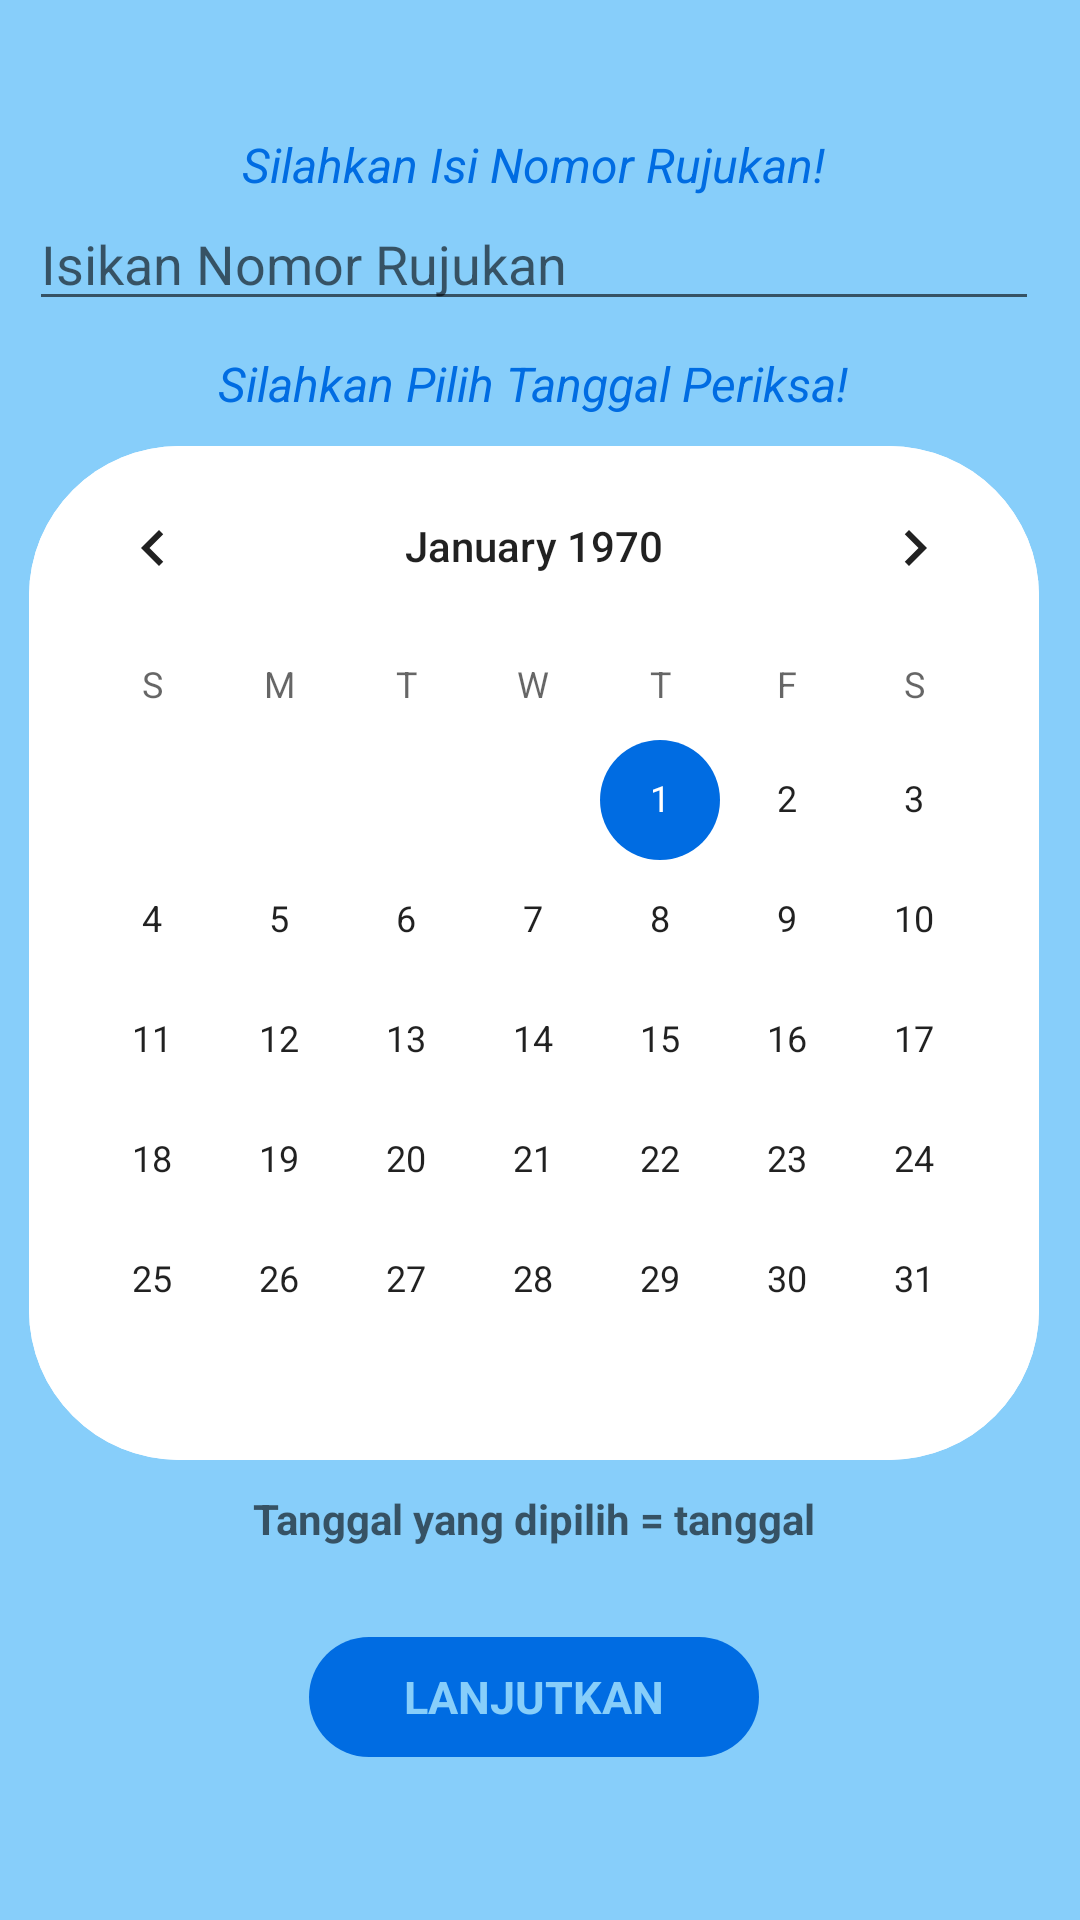

Here is an Android app screen rendered from its layout file. Give the layout XML and the strings, colors and styles it references.
<!-- AndroidManifest.xml: application theme AppTheme -->
<!-- res/layout/activity_pilih_tanggal.xml -->
<?xml version="1.0" encoding="utf-8"?>
<RelativeLayout xmlns:android="http://schemas.android.com/apk/res/android"
    xmlns:app="http://schemas.android.com/apk/res-auto"
    xmlns:tools="http://schemas.android.com/tools"
    android:layout_width="match_parent"
    android:layout_height="match_parent"
    android:paddingBottom="@dimen/activity_vertical_margin"
    android:paddingTop="@dimen/activity_vertical_margin"
    android:paddingLeft="@dimen/activity_horizontal_margin"
    android:paddingRight="@dimen/activity_horizontal_margin"
    android:orientation="horizontal"
    android:layout_centerHorizontal="true"
    android:layout_centerVertical="true"
    android:gravity="center"
    android:background="#87CEFA"
    tools:context=".PilihTanggalActivity">


    <ScrollView
        android:layout_width="match_parent"
        android:layout_height="wrap_content"
        android:scrollbarStyle="insideInset">
        <LinearLayout
            android:layout_width="fill_parent"
            android:layout_height="wrap_content"
            android:gravity="center"
            android:padding="10dp"
            android:orientation="vertical">
            <TextView
                android:layout_width="wrap_content"
                android:layout_height="wrap_content"
                android:text="Silahkan Isi Nomor Rujukan!"
                android:textSize="16dp"
                android:textStyle="italic"
                android:textColor="@color/colorPrimary"
                tools:ignore="SpUsage" />
            <EditText
                android:id="@+id/edt_rm"
                android:layout_width="match_parent"
                android:layout_height="wrap_content"
                android:inputType="textWebEditText"
                android:hint="Isikan Nomor Rujukan"
                android:layout_toRightOf="@+id/image4"/>

            <TextView
                android:layout_width="wrap_content"
                android:layout_height="wrap_content"
                android:text="Silahkan Pilih Tanggal Periksa!"
                android:textSize="16dp"
                android:textStyle="italic"
                android:textColor="@color/colorPrimary"
                tools:ignore="SpUsage"
                android:layout_margin="10dp"/>

            <CalendarView
                android:id="@+id/calendarView"
                android:layout_width="match_parent"
                android:layout_height="wrap_content"
                android:background="@drawable/capsule"
                android:backgroundTint="#fff"
                />

            <LinearLayout
                android:layout_width="wrap_content"
                android:layout_height="wrap_content"
                android:orientation="horizontal"
                android:layout_gravity="center"
                android:layout_marginTop="10dp"
                android:layout_weight="1">
                <TextView
                    android:id="@+id/tanggalpilihView"
                    android:layout_width="wrap_content"
                    android:layout_height="wrap_content"
                    android:hint="Tanggal yang dipilih = "
                    android:textStyle="bold"
                    android:textColor="#fff"
                    tools:ignore="SpUsage"
                    android:layout_marginBottom="10dp"/>
                <TextView
                    android:id="@+id/tanggalView"
                    android:layout_width="wrap_content"
                    android:layout_height="wrap_content"
                    android:hint="tanggal"
                    android:textStyle="bold"
                    android:textColor="#fff"
                    tools:ignore="SpUsage"
                    android:layout_marginBottom="10dp"/>

            </LinearLayout>



            <Button
                android:id="@+id/btn_lanjut1"
                android:layout_gravity="center"
                style="@android:style/Widget.Button"
                android:layout_width="150dp"
                android:layout_height="40dp"
                android:layout_marginTop="20dp"
                android:layout_marginBottom="10dp"
                android:background="@drawable/capsule"
                android:backgroundTint="@color/colorPrimary"
                android:hint="LANJUTKAN"
                android:textColorHint="@color/colorPrimaryDark"
                android:textSize="15sp"
                android:textStyle="bold" />
        </LinearLayout>



    </ScrollView>
</RelativeLayout>
<!-- resources referenced by this layout -->
<resources>
  <color name="colorPrimary">#006CE2</color>
  <color name="colorPrimaryDark">#87CEFA</color>
  <!-- drawable capsule (drawable) -->
  <?xml version="1.0" encoding="utf-8"?>
  <shape xmlns:android="http://schemas.android.com/apk/res/android"
      android:shape="rectangle">
  
      <size android:height="50dp"
          android:width="150dp"/>
      <corners android:radius="50dp"/>
  </shape>
  <style name="AppTheme" parent="Theme.AppCompat.Light.NoActionBar">
          
          <item name="colorPrimary">@color/colorPrimary</item>
          
          <item name="colorPrimaryDark">@color/colorPrimaryDark</item>
          
          <item name="colorAccent">@color/colorAccent</item>
      </style>
  <color name="colorAccent">#006CE2</color>
</resources>
